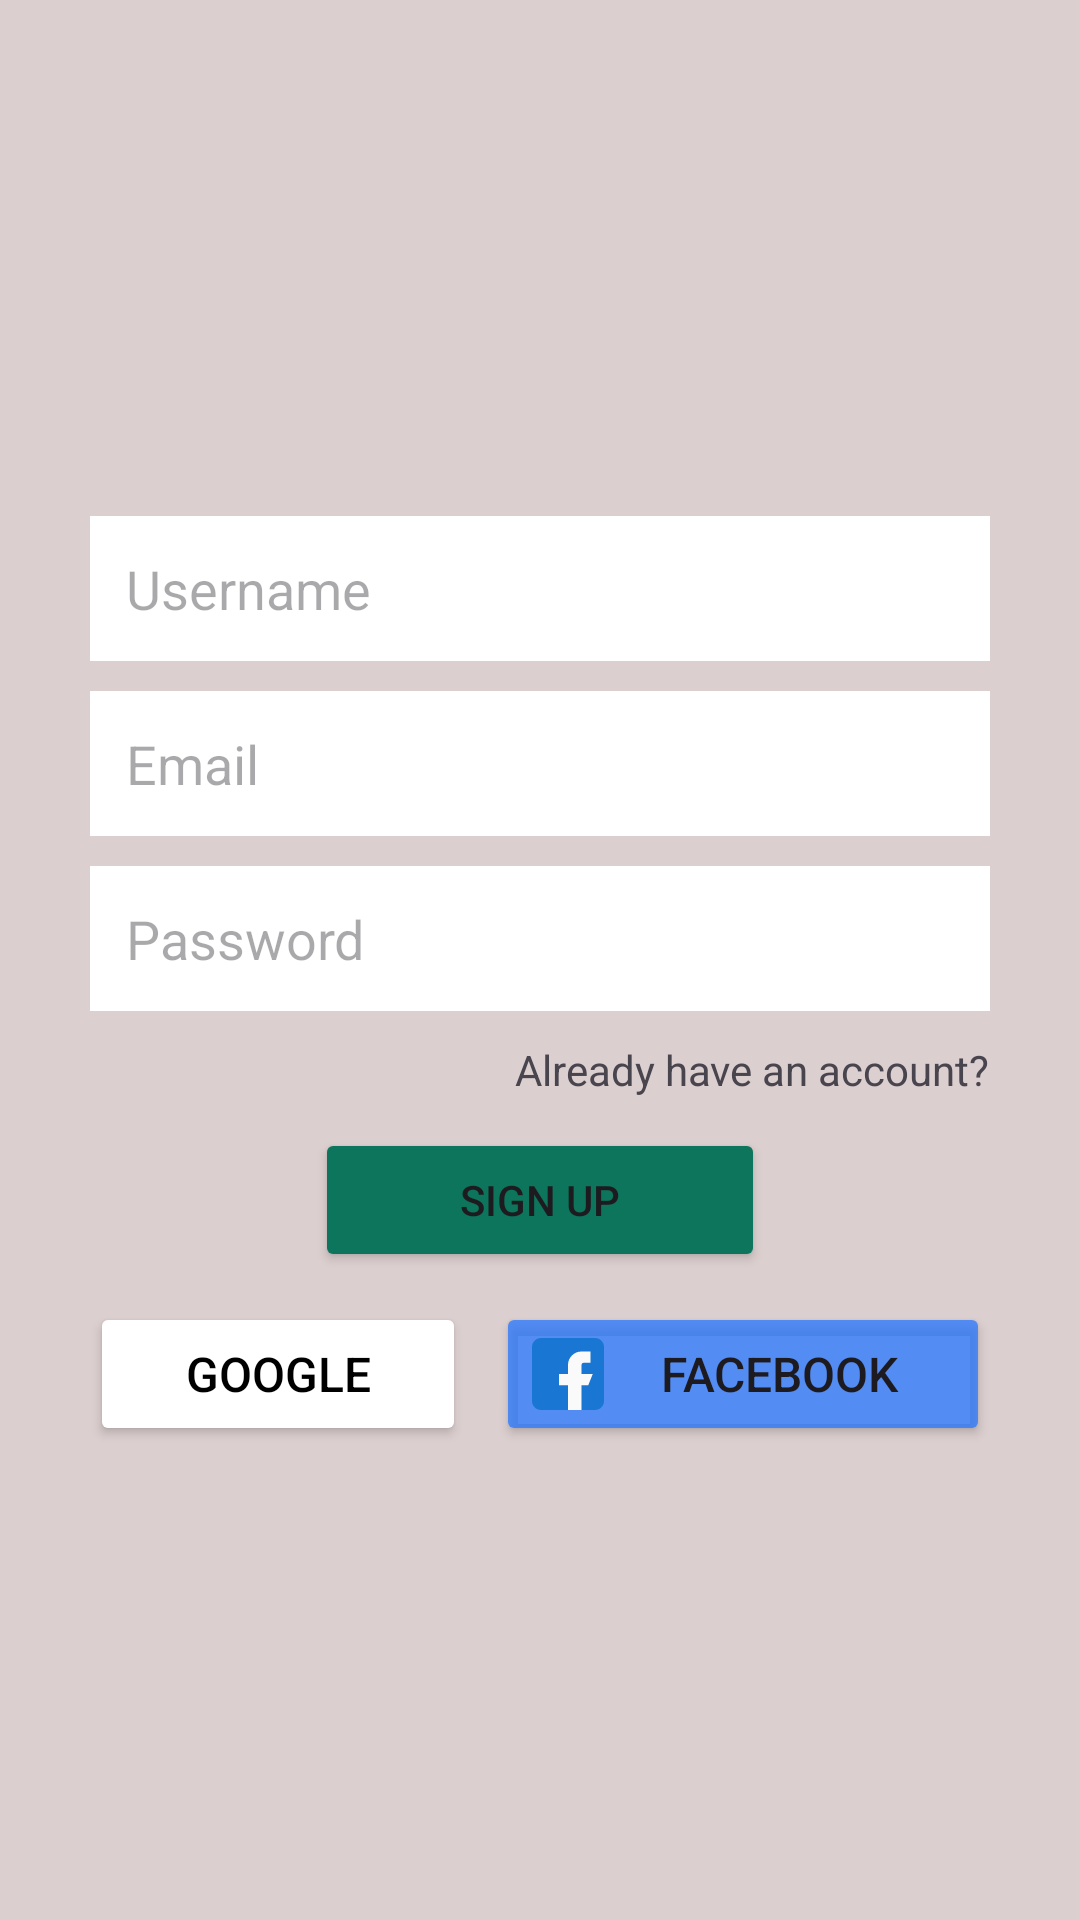

Write the Android layout XML for this screen, with the resource values it uses.
<!-- AndroidManifest.xml: application theme Theme.ChatClone -->
<!-- res/layout/activity_sign_up.xml -->
<?xml version="1.0" encoding="utf-8"?>
<LinearLayout xmlns:android="http://schemas.android.com/apk/res/android"
    xmlns:app="http://schemas.android.com/apk/res-auto"
    xmlns:tools="http://schemas.android.com/tools"
    android:id="@+id/main"
    android:layout_width="match_parent"
    android:layout_height="match_parent"
    android:background="@color/grey"
    android:gravity="center"
    android:orientation="vertical"
    tools:context=".SignUpActivity">

    <LinearLayout
        android:layout_width="match_parent"
        android:layout_height="wrap_content"
        android:layout_marginLeft="30dp"
        android:layout_marginRight="30dp"
        android:gravity="center_horizontal"
        android:orientation="vertical">

        <ImageView
            android:id="@+id/imageView"
            android:layout_width="match_parent"
            android:layout_height="wrap_content"
            app:srcCompat="@drawable/whatsapp" />

        <EditText
            android:id="@+id/username"
            android:layout_width="match_parent"
            android:layout_height="wrap_content"
            android:layout_marginTop="14dp"
            android:layout_marginBottom="10dp"
            android:background="@color/white"
            android:ems="10"
            android:hint="Username"
            android:inputType="text"
            android:padding="12dp" />

        <EditText
            android:id="@+id/signup_email"
            android:layout_width="match_parent"
            android:layout_height="wrap_content"
            android:layout_marginBottom="10dp"
            android:background="@color/white"
            android:ems="10"
            android:hint="Email"
            android:inputType="textEmailAddress"
            android:padding="12dp" />

        <EditText
            android:id="@+id/signup_password"
            android:layout_width="match_parent"
            android:layout_height="wrap_content"
            android:layout_marginBottom="10dp"
            android:background="@color/white"
            android:ems="10"
            android:hint="Password"
            android:inputType="textPassword"
            android:padding="12dp" />

        <TextView
            android:id="@+id/already_have_an_account"
            android:layout_width="wrap_content"
            android:layout_height="wrap_content"
            android:layout_gravity="right"
            android:text="Already have an account?" />

        <Button
            android:id="@+id/signup_btn"
            android:layout_width="150dp"
            android:layout_height="wrap_content"
            android:layout_marginTop="10dp"
            android:backgroundTint="#0C755B"
            android:text="Sign Up" />

        <LinearLayout
            android:layout_width="match_parent"
            android:layout_height="match_parent"
            android:layout_marginTop="10dp"
            android:orientation="horizontal">

            <Button
                android:id="@+id/google_btn"
                android:layout_width="wrap_content"
                android:layout_height="wrap_content"
                android:layout_marginRight="5dp"
                android:layout_weight="1"
                android:backgroundTint="@color/white"
                android:drawableLeft="@drawable/google"
                android:padding="12dp"
                android:text="Google"
                android:textAllCaps="true"
                android:textColor="@color/black"
                android:textSize="16sp" />

            <Button
                android:id="@+id/facebook_btn"
                android:layout_width="wrap_content"
                android:layout_height="wrap_content"
                android:layout_marginLeft="5dp"
                android:layout_weight="1"
                android:backgroundTint="#C32979FF"
                android:drawableLeft="@drawable/facebook"
                android:padding="12dp"
                android:text="Facebook"
                android:textAllCaps="true"
                android:textSize="16sp" />
        </LinearLayout>
    </LinearLayout>
</LinearLayout>
<!-- resources referenced by this layout -->
<resources>
  <color name="black">#FF000000</color>
  <color name="grey">#DCCFCF</color>
  <color name="white">#FFFFFFFF</color>
  <!-- drawable facebook (drawable) -->
  <vector xmlns:android="http://schemas.android.com/apk/res/android" android:height="24dp" android:viewportHeight="16" android:viewportWidth="16" android:width="24dp">
        
      <path android:fillColor="#1976D2" android:pathData="M14,0H2C0.897,0 0,0.897 0,2v12c0,1.103 0.897,2 2,2h12c1.103,0 2,-0.897 2,-2V2c0,-1.103 -0.897,-2 -2,-2z"/>
        
      <path android:fillColor="#FAFAFA" android:fillType="evenOdd" android:pathData="M13.5,8H11V6c0,-0.552 0.448,-0.5 1,-0.5h1V3h-2a3,3 0,0 0,-3 3v2H6v2.5h2V16h3v-5.5h1.5l1,-2.5z"/>
      
  </vector>
  <style name="Theme.ChatClone" parent="Base.Theme.ChatClone" />
  <style name="Base.Theme.ChatClone" parent="Theme.Material3.DayNight.NoActionBar">
          
          
      </style>
</resources>
